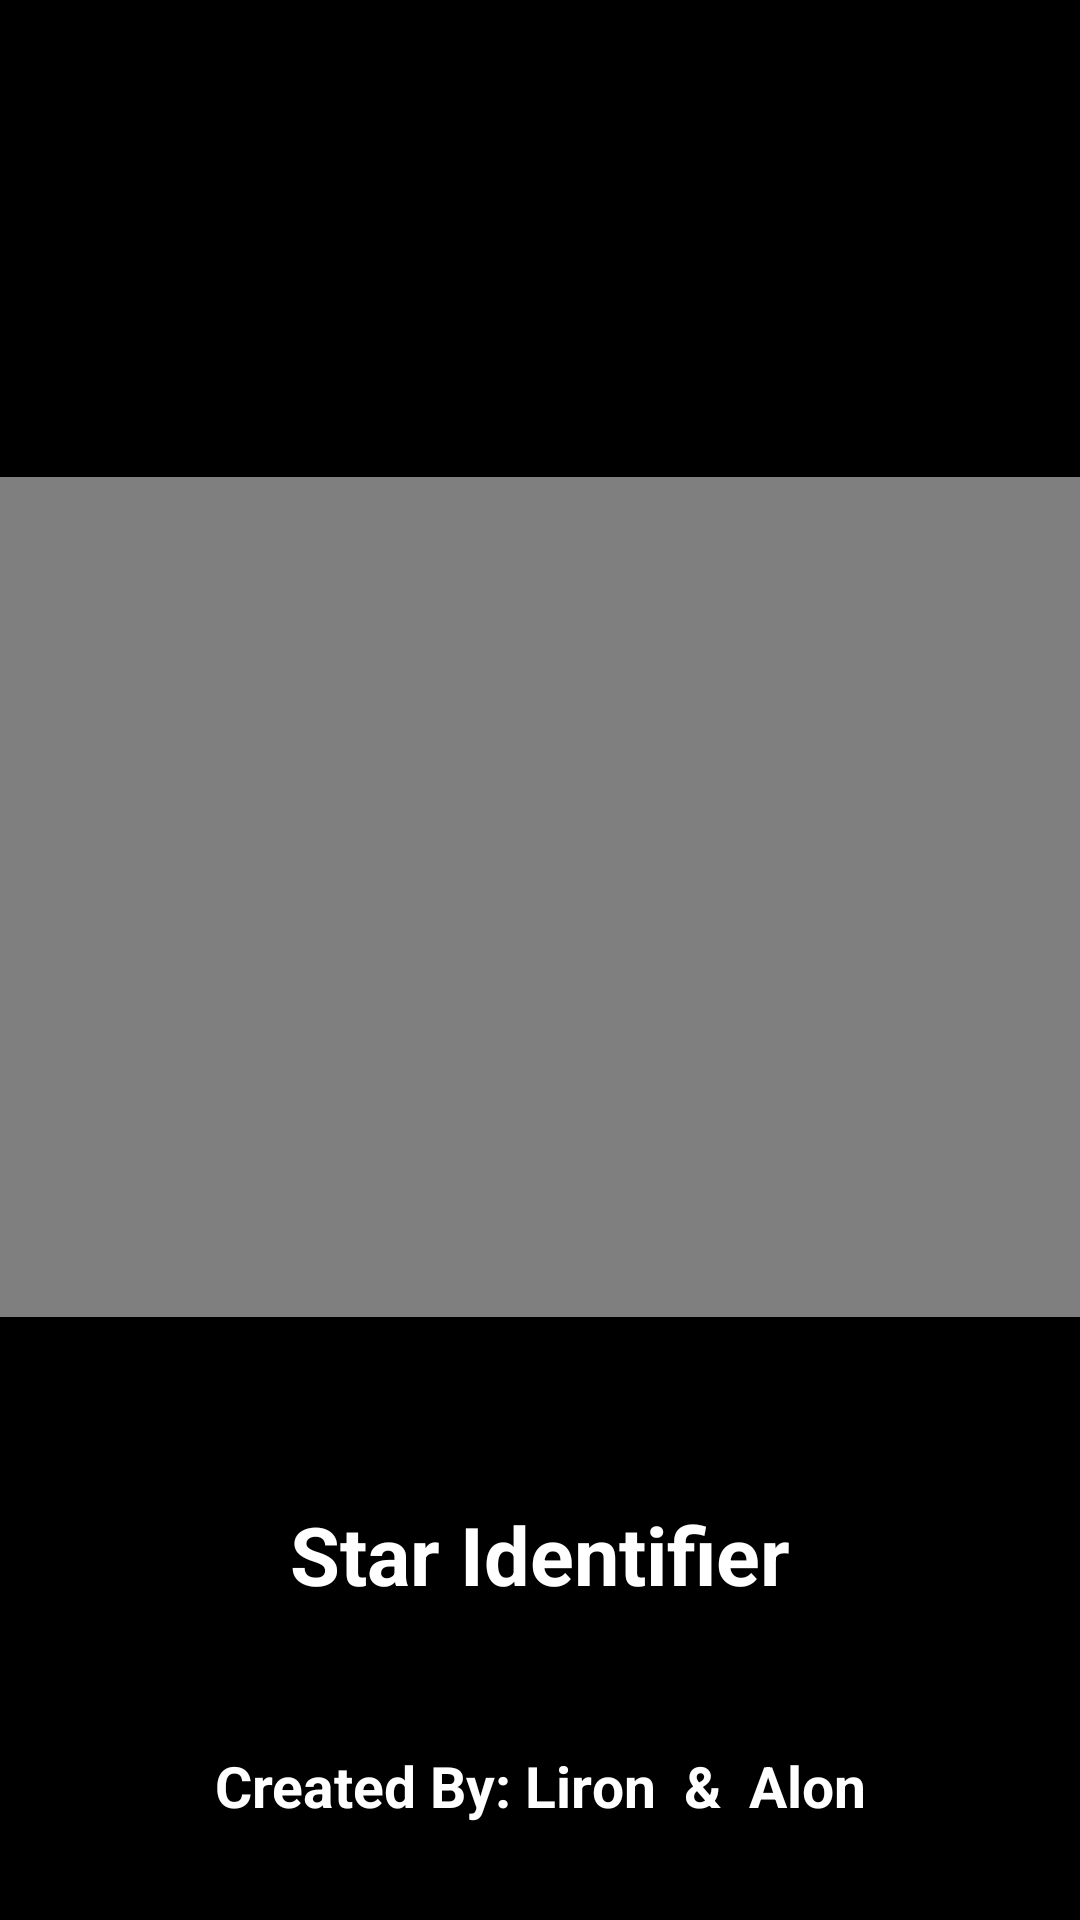

Layout XML and referenced resources for this Android screen:
<!-- AndroidManifest.xml: application theme Theme.Star_Identifier_App -->
<!-- res/layout/activity_splash.xml -->
<?xml version="1.0" encoding="utf-8"?>
<androidx.constraintlayout.widget.ConstraintLayout xmlns:android="http://schemas.android.com/apk/res/android"
    xmlns:app="http://schemas.android.com/apk/res-auto"
    xmlns:tools="http://schemas.android.com/tools"
    android:layout_width="match_parent"
    android:layout_height="match_parent"
    android:background="#000000"
    tools:context=".view.SplashScreen">


    <VideoView
        android:id="@+id/videoSplashScreenLogo"
        android:layout_width="470dp"
        android:layout_height="280dp"
        app:layout_constraintBottom_toBottomOf="parent"
        app:layout_constraintEnd_toEndOf="parent"
        app:layout_constraintHorizontal_bias="0.504"
        app:layout_constraintStart_toStartOf="parent"
        app:layout_constraintTop_toTopOf="parent"
        app:layout_constraintVertical_bias="0.442"
        app:srcCompat="@drawable/star_logo" />

    <TextView
        android:id="@+id/splashTextNameApp"
        android:layout_width="wrap_content"
        android:layout_height="wrap_content"
        android:layout_marginBottom="104dp"
        android:text="Star Identifier"
        android:textColor="#FFFFFF"
        android:textSize="27sp"
        android:textStyle="bold"
        app:layout_constraintBottom_toBottomOf="parent"
        app:layout_constraintEnd_toEndOf="parent"
        app:layout_constraintStart_toStartOf="parent" />

    <TextView
        android:id="@+id/splashTextDeveloperText"
        android:layout_width="wrap_content"
        android:layout_height="wrap_content"
        android:layout_marginBottom="32dp"
        android:text="Created By: Liron  &amp;  Alon"
        android:textColor="#FFFFFF"
        android:textSize="19sp"
        android:textStyle="bold"
        app:layout_constraintBottom_toBottomOf="parent"
        app:layout_constraintEnd_toEndOf="parent"
        app:layout_constraintStart_toStartOf="parent" />


</androidx.constraintlayout.widget.ConstraintLayout>
<!-- resources referenced by this layout -->
<resources>
  <!-- drawable star_logo: png bitmap (drawable, 312720 bytes) -->
  <style name="Theme.Star_Identifier_App" parent="Base.Theme.Star_Identifier_App" />
  <style name="Base.Theme.Star_Identifier_App" parent="Theme.AppCompat.Light.NoActionBar">
          
          
      </style>
</resources>
